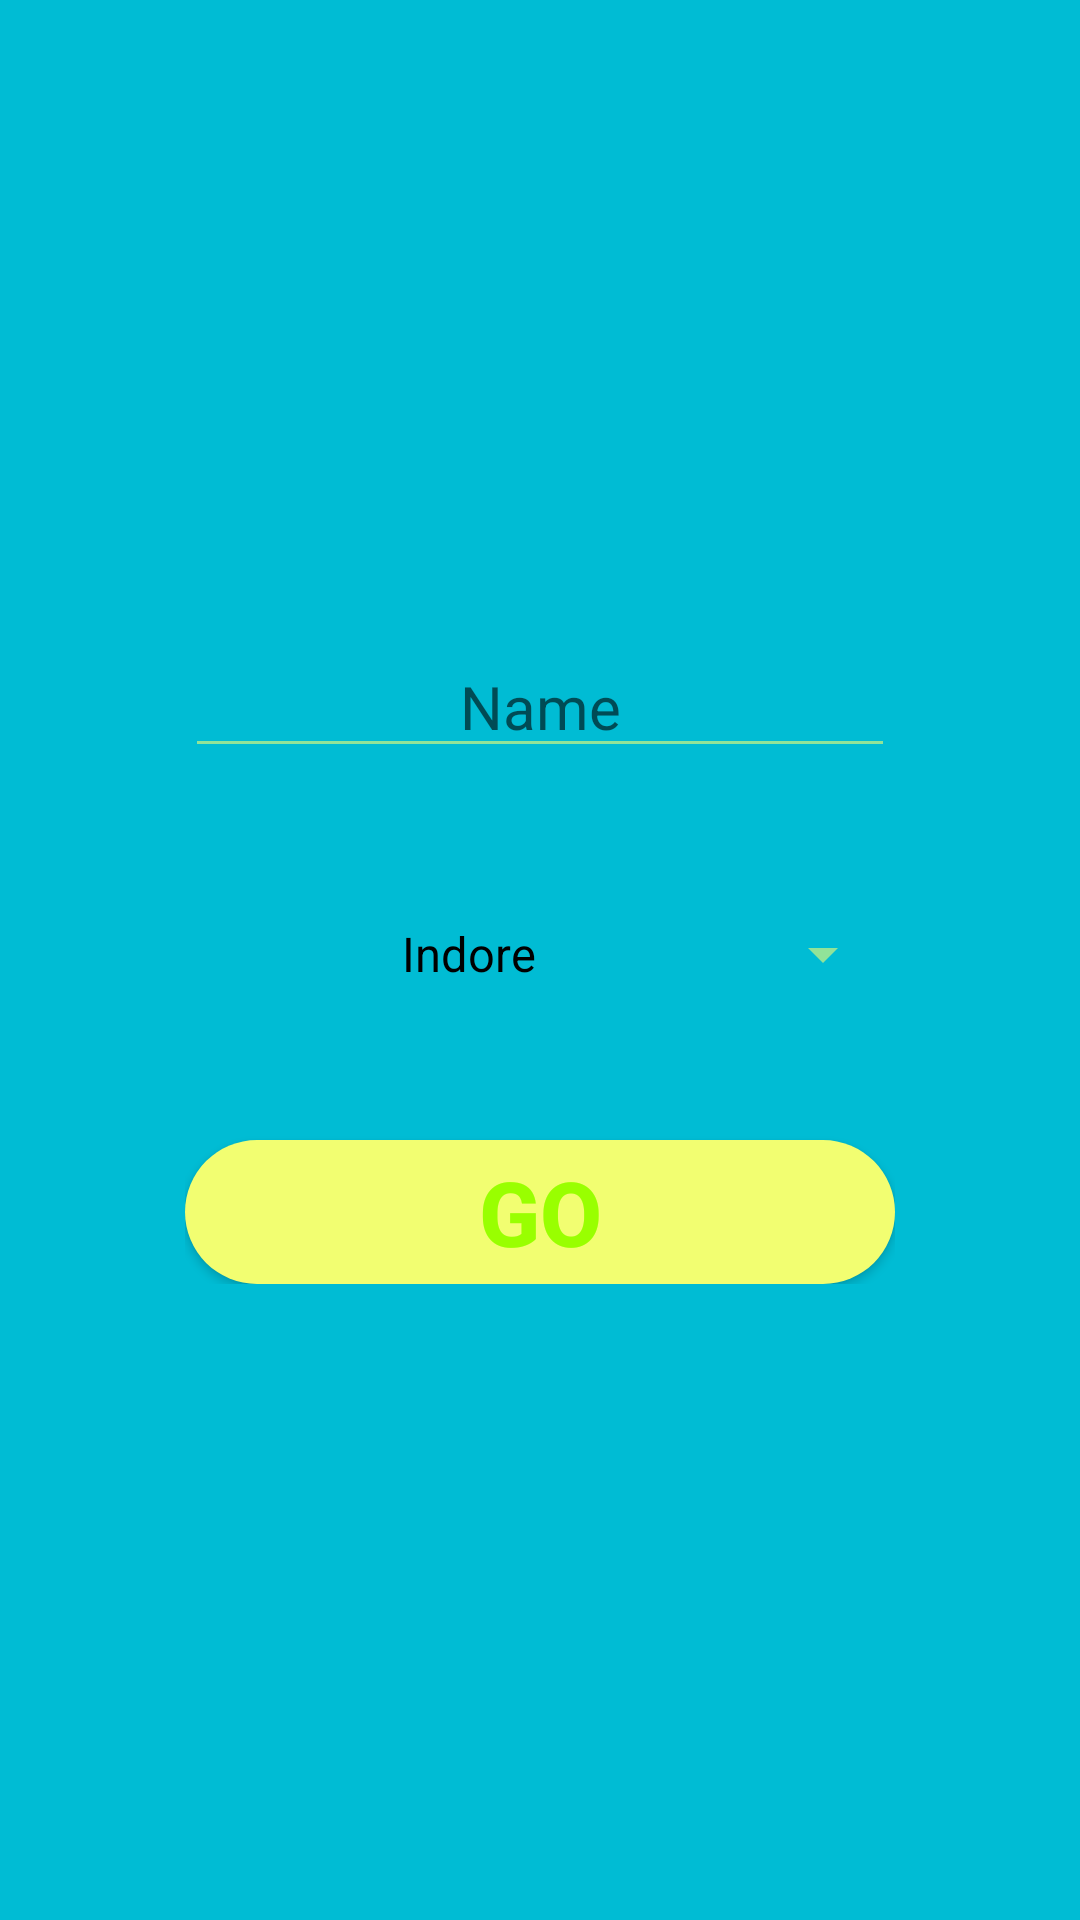

Produce the Android XML layout that renders to this screen, including the resource entries it uses.
<!-- AndroidManifest.xml: application theme AppTheme -->
<!-- res/layout/activity_first.xml -->
<?xml version="1.0" encoding="utf-8"?>
<RelativeLayout xmlns:android="http://schemas.android.com/apk/res/android"
    xmlns:app="http://schemas.android.com/apk/res-auto"
    xmlns:tools="http://schemas.android.com/tools"
    android:layout_width="match_parent"
    android:layout_height="match_parent"
    tools:context="com.a7476.eventia.eventia.FirstActivity">


        <LinearLayout
            android:layout_width="wrap_content"
            android:layout_height="wrap_content"
            android:orientation="vertical"
            android:id="@+id/linearLayout"
            android:layout_centerVertical="true"
            android:layout_centerHorizontal="true"
            android:weightSum="1">

            <EditText

                android:id="@+id/editText2"
                android:layout_width="match_parent"
                android:layout_height="match_parent"
                android:layout_marginBottom="50dp"
                android:ems="10"
                android:hint="Name"
                android:textSize="20sp"
                android:textAlignment="center"
                android:inputType="textPersonName"
                 />
            <Spinner
                android:layout_width="match_parent"
                android:layout_height="match_parent"
                android:layout_marginBottom="50dp"
                android:layout_weight="0.25"
                android:entries="@array/city"
                android:textAlignment="center"
                android:scrollbarSize="50dp">

            </Spinner>

            <Button
                android:id="@+id/button"
                android:layout_width="match_parent"
                android:layout_height="wrap_content"
                android:text="GO"
                android:textSize="30sp"
                android:textStyle="bold"
                android:textColor="@color/colorPrimaryLight"
                android:background="@drawable/button_complete"
                />
        </LinearLayout>

</RelativeLayout>
<!-- resources referenced by this layout -->
<resources>
  <string-array name="city">
          <item name="Indore">Indore</item>
          <item name="Ujjain">Ujjain</item>
      </string-array>
  <color name="colorPrimaryLight">#99ff00</color>
  <!-- drawable button_complete (drawable) -->
  <?xml version="1.0" encoding="utf-8"?>
  <shape xmlns:android="http://schemas.android.com/apk/res/android">
  
      <corners android:radius="25dp"/>
      <padding android:bottom="2dp"
          android:left="2dp"
          android:right="2dp"
          android:top="2dp"/>
      <solid android:color="@color/colorAccent"/>
  </shape>
  <style name="AppTheme" parent="Theme.AppCompat.Light.DarkActionBar">
          
          
          <item name="colorPrimary">@color/colorPrimaryDark</item>
          <item name="colorPrimaryDark">@color/colorPrimaryDark</item>
          <item name="colorAccent">@color/colorAccent</item>
          <item name="android:navigationBarColor">@color/colorStatusBar</item>
          <item name="android:statusBarColor">@color/colorStatusBar</item>
          <item name="android:textColorPrimary">@android:color/black</item>
          <item name="android:colorBackground">@color/colorPrimary</item>
          <item name="android:colorForeground">@color/colorAccent</item>
          <item name="android:textColorPrimaryInverse">@color/colorPrimary</item>
          <item name="android:textColorSecondaryInverse">@color/colorPrimaryDark</item>
          <item name="android:windowBackground">@color/colorPrimary</item>
      </style>
  <color name="colorAccent">#f2fe71</color>
  <color name="colorPrimaryDark">#194549</color>
  <color name="colorStatusBar">#203638</color>
  <color name="colorPrimary">#00bcd4</color>
</resources>
